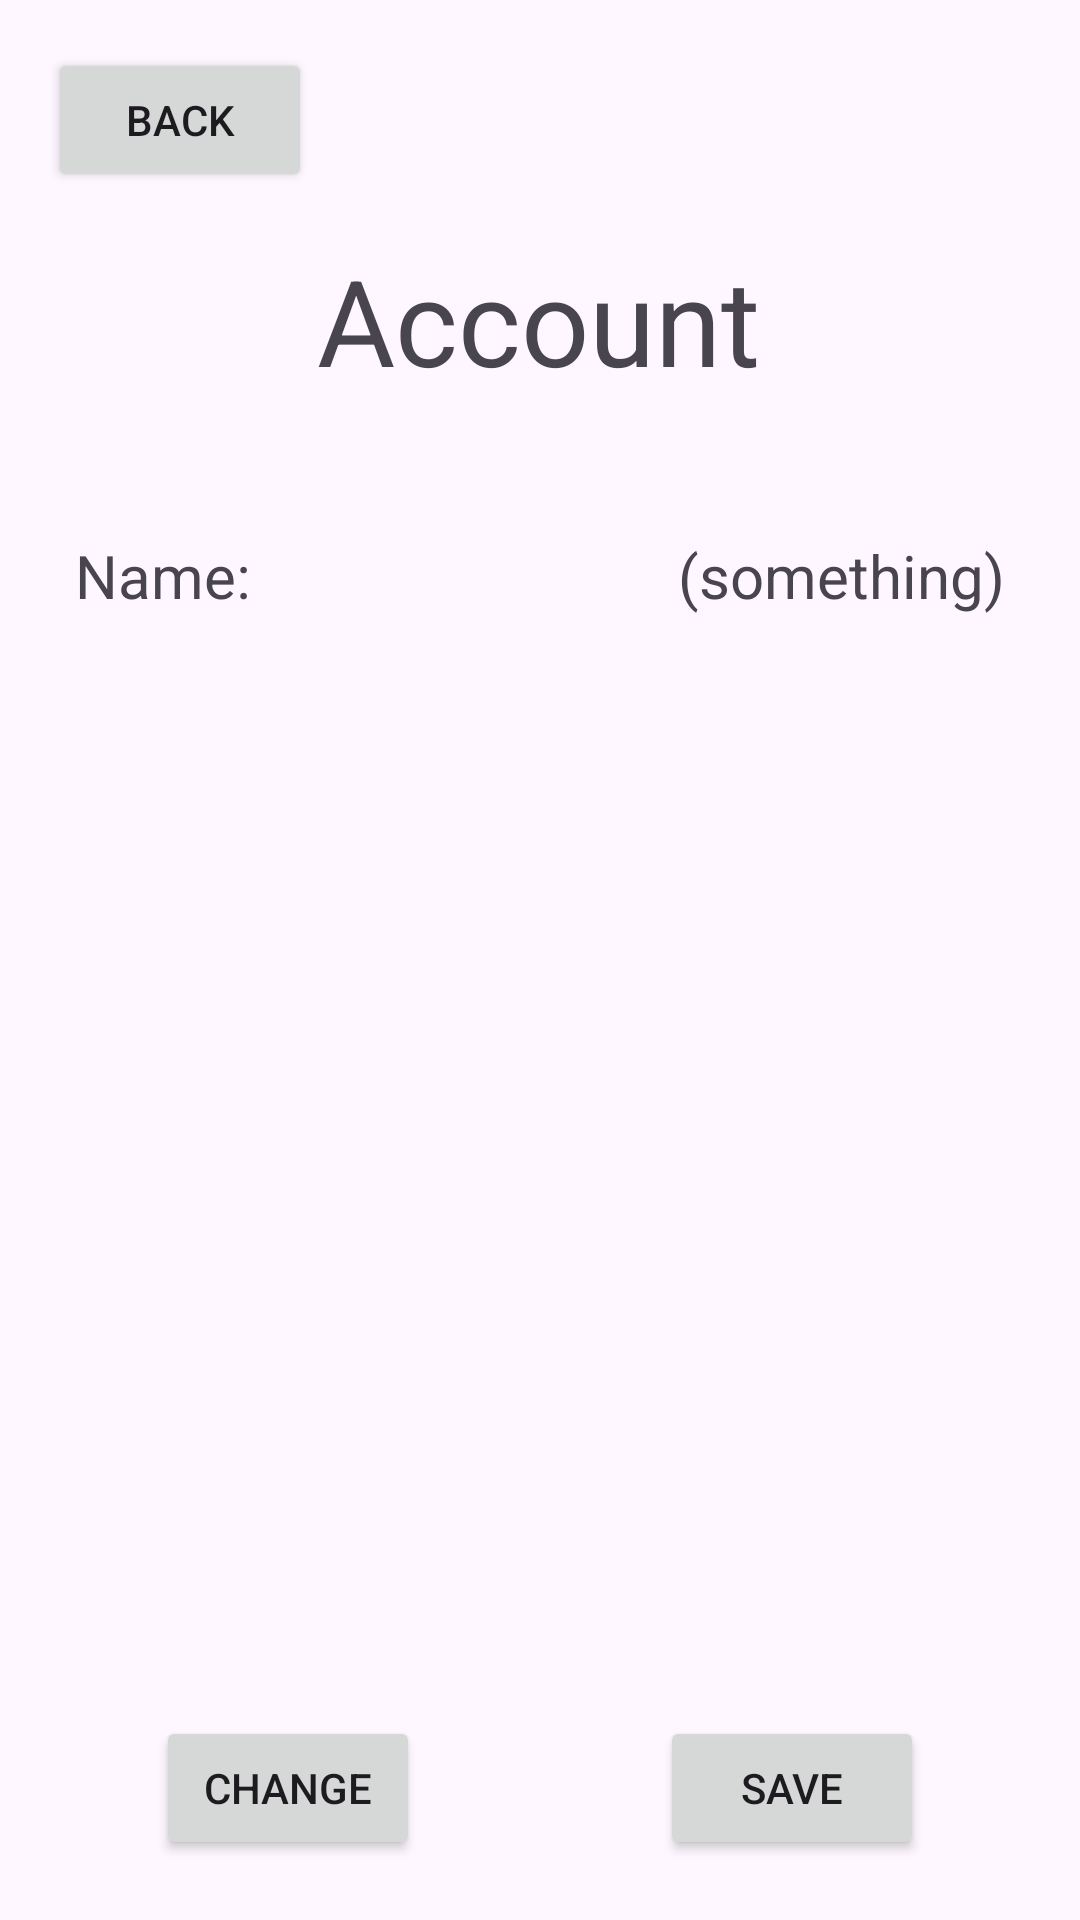

Write the Android layout XML for this screen, with the resource values it uses.
<!-- AndroidManifest.xml: application theme Theme.MyApplication -->
<!-- res/layout/activity_account.xml -->
<?xml version="1.0" encoding="utf-8"?>
<androidx.constraintlayout.widget.ConstraintLayout xmlns:android="http://schemas.android.com/apk/res/android"
    xmlns:app="http://schemas.android.com/apk/res-auto"
    xmlns:tools="http://schemas.android.com/tools"
    android:id="@+id/main"
    android:layout_width="match_parent"
    android:layout_height="match_parent"
    tools:context=".AccountActivity">

    <TextView
        android:id="@+id/account_title_text_view"
        android:layout_width="wrap_content"
        android:layout_height="wrap_content"
        android:layout_marginTop="80dp"
        android:text="@string/account_title_text"
        android:textSize="40sp"
        app:layout_constraintEnd_toEndOf="parent"
        app:layout_constraintHorizontal_bias="0.498"
        app:layout_constraintStart_toStartOf="parent"
        app:layout_constraintTop_toTopOf="parent" />

    <Button
        android:id="@+id/back_button_account"
        android:layout_width="wrap_content"
        android:layout_height="wrap_content"
        android:layout_marginStart="16dp"
        android:layout_marginTop="16dp"
        android:text="@string/back_button_text"
        app:layout_constraintStart_toStartOf="parent"
        app:layout_constraintTop_toTopOf="parent" />

    <TableLayout
        android:id="@+id/table_layout"
        android:layout_width="0dp"
        android:layout_height="0dp"
        android:layout_marginHorizontal="20dp"
        android:layout_marginTop="40dp"
        android:layout_marginBottom="40dp"
        android:stretchColumns="1"
        app:layout_constraintBottom_toTopOf="@+id/buttons_layout"
        app:layout_constraintEnd_toEndOf="parent"
        app:layout_constraintHorizontal_bias="1.0"
        app:layout_constraintStart_toStartOf="parent"
        app:layout_constraintTop_toBottomOf="@+id/account_title_text_view"
        app:layout_constraintVertical_bias="0.6">

        <TableRow android:layout_width="match_parent">

            <TextView
                android:padding="5dp"
                android:text="@string/account_str_1_1"
                android:textSize="20sp" />

            <TextView
                android:gravity="end"
                android:padding="5dp"
                android:text="@string/account_str_example"
                android:textSize="20sp" />
        </TableRow>
    </TableLayout>

    <LinearLayout
        android:id="@+id/buttons_layout"
        android:layout_width="wrap_content"
        android:layout_height="wrap_content"
        android:layout_marginBottom="20dp"
        android:orientation="horizontal"
        app:layout_constraintBottom_toBottomOf="parent"
        app:layout_constraintEnd_toEndOf="parent"
        app:layout_constraintStart_toStartOf="parent">

        <Button
            android:id="@+id/change_button"
            android:layout_width="wrap_content"
            android:layout_height="wrap_content"
            android:layout_marginEnd="40dp"
            android:text="@string/change_button_text" />

        <Button
            android:id="@+id/save_button"
            android:layout_width="wrap_content"
            android:layout_height="wrap_content"
            android:layout_marginStart="40dp"
            android:text="@string/save_button_text" />
    </LinearLayout>

</androidx.constraintlayout.widget.ConstraintLayout>
<!-- resources referenced by this layout -->
<resources>
  <string name="account_str_1_1">Name:</string>
  <string name="account_str_example">(something)</string>
  <string name="account_title_text">Account</string>
  <string name="back_button_text">Back</string>
  <string name="change_button_text">Change</string>
  <string name="save_button_text">Save</string>
  <style name="Theme.MyApplication" parent="Base.Theme.MyApplication" />
  <style name="Base.Theme.MyApplication" parent="Theme.Material3.DayNight.NoActionBar">
          
          
      </style>
</resources>
